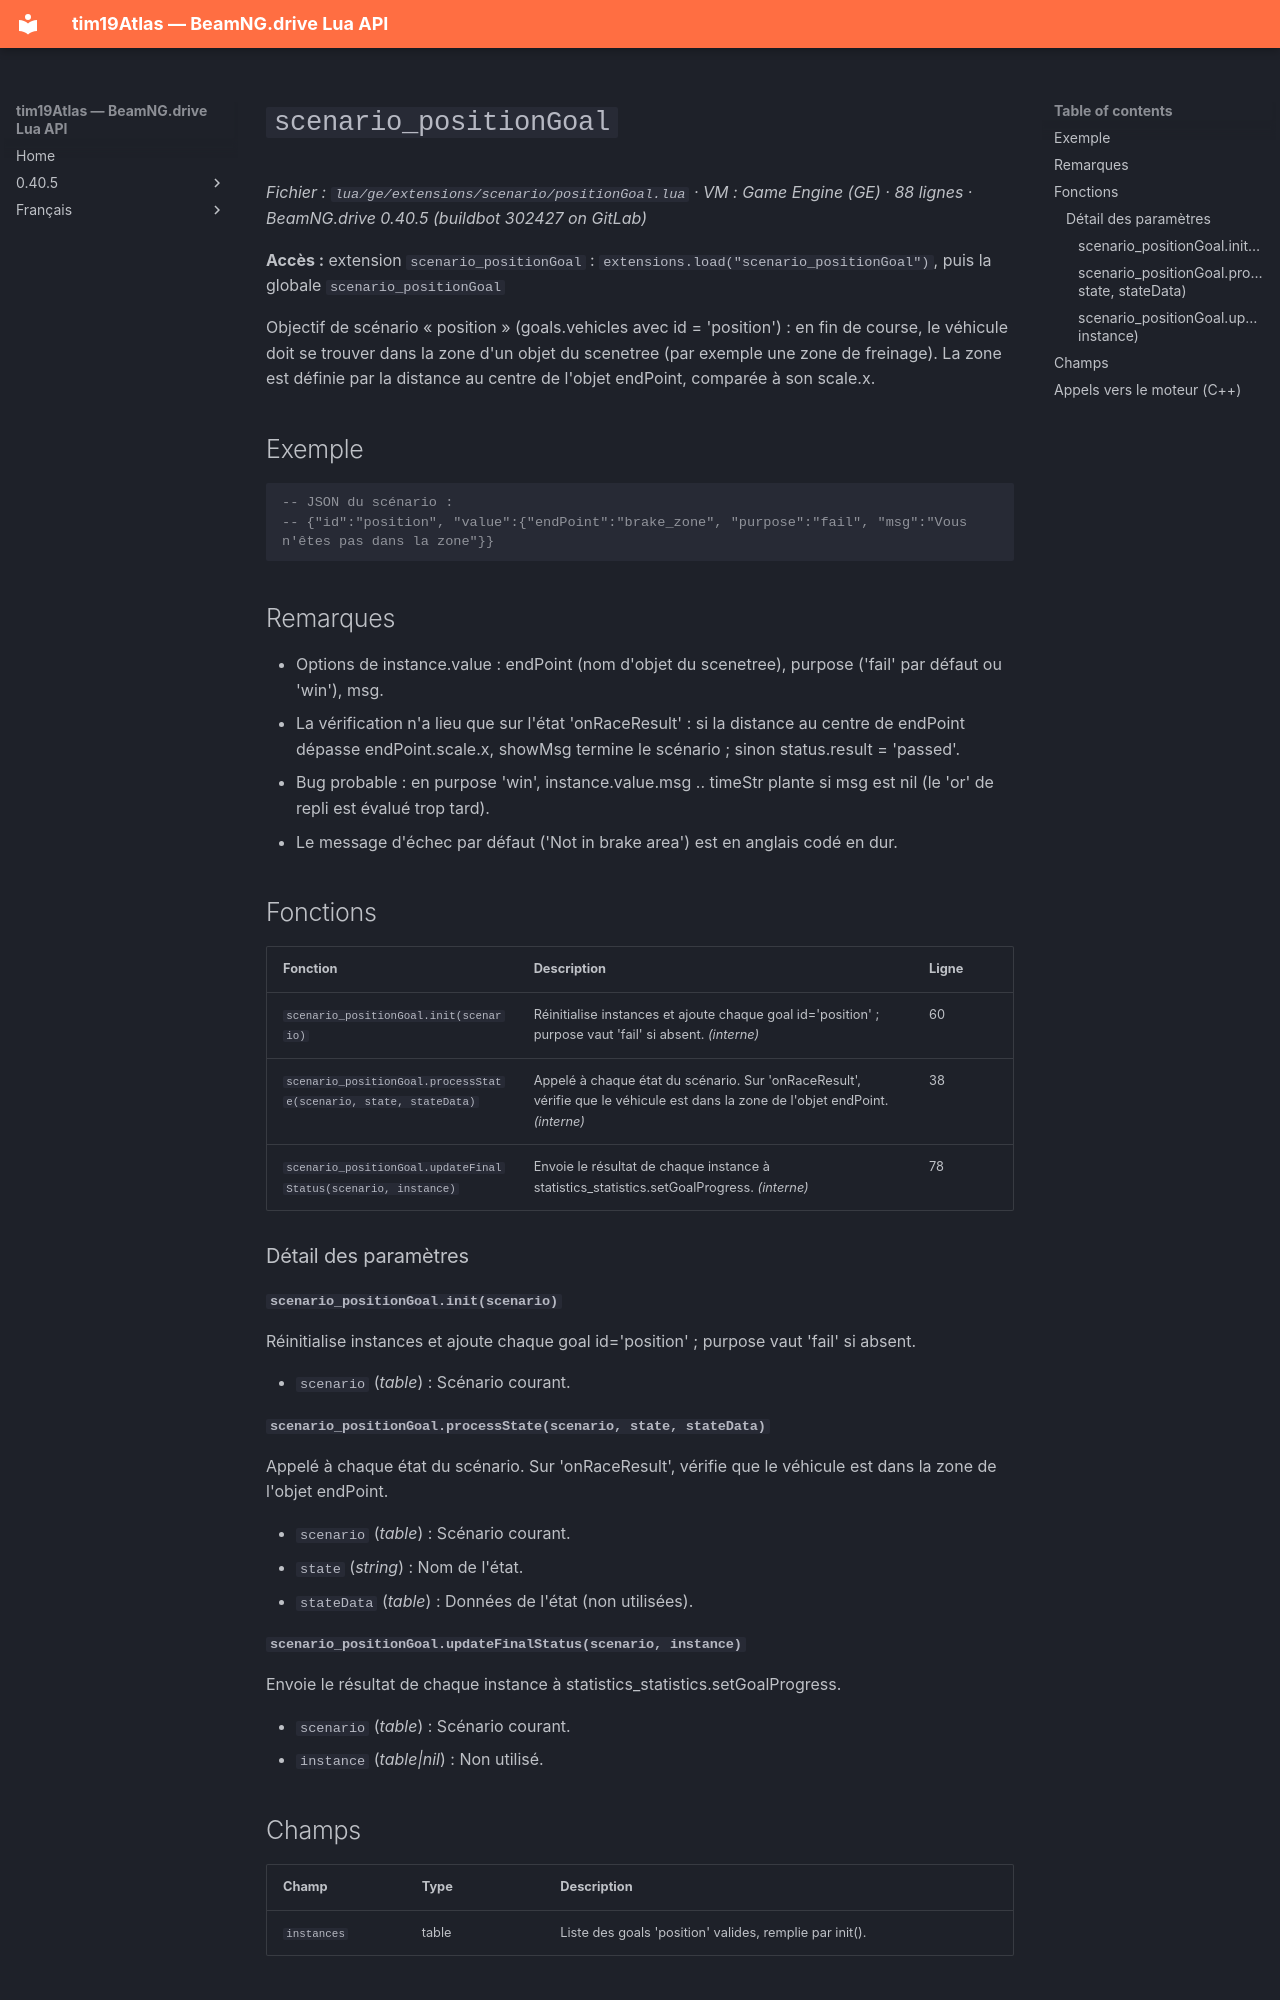

repository: Tim0219800/beamng-lua-atlas · page: fr/0.40.5/ge/extensions/scenario/positionGoal.html · generator: mkdocs

# `scenario_positionGoal`

*Fichier : `lua/ge/extensions/scenario/positionGoal.lua` · VM : Game Engine (GE) · 88 lignes · BeamNG.drive 0.40.5 (buildbot 302427 on GitLab)*

**Accès :** extension `scenario_positionGoal` : `extensions.load("scenario_positionGoal")`, puis la globale `scenario_positionGoal`

Objectif de scénario « position » (goals.vehicles avec id = 'position') : en fin de course, le véhicule doit se trouver dans la zone d'un objet du scenetree (par exemple une zone de freinage). La zone est définie par la distance au centre de l'objet endPoint, comparée à son scale.x.

## Exemple

```lua
-- JSON du scénario :
-- {"id":"position", "value":{"endPoint":"brake_zone", "purpose":"fail", "msg":"Vous n'êtes pas dans la zone"}}
```

## Remarques

- Options de instance.value : endPoint (nom d'objet du scenetree), purpose ('fail' par défaut ou 'win'), msg.
- La vérification n'a lieu que sur l'état 'onRaceResult' : si la distance au centre de endPoint dépasse endPoint.scale.x, showMsg termine le scénario ; sinon status.result = 'passed'.
- Bug probable : en purpose 'win', instance.value.msg .. timeStr plante si msg est nil (le 'or' de repli est évalué trop tard).
- Le message d'échec par défaut ('Not in brake area') est en anglais codé en dur.

## Fonctions

| Fonction | Description | Ligne |
|---|---|---|
| `scenario_positionGoal.init(scenario)` | Réinitialise instances et ajoute chaque goal id='position' ; purpose vaut 'fail' si absent. *(interne)* | 60 |
| `scenario_positionGoal.processState(scenario, state, stateData)` | Appelé à chaque état du scénario. Sur 'onRaceResult', vérifie que le véhicule est dans la zone de l'objet endPoint. *(interne)* | 38 |
| `scenario_positionGoal.updateFinalStatus(scenario, instance)` | Envoie le résultat de chaque instance à statistics_statistics.setGoalProgress. *(interne)* | 78 |

### Détail des paramètres

#### `scenario_positionGoal.init(scenario)`

Réinitialise instances et ajoute chaque goal id='position' ; purpose vaut 'fail' si absent.

- `scenario` (*table*) : Scénario courant.

#### `scenario_positionGoal.processState(scenario, state, stateData)`

Appelé à chaque état du scénario. Sur 'onRaceResult', vérifie que le véhicule est dans la zone de l'objet endPoint.

- `scenario` (*table*) : Scénario courant.
- `state` (*string*) : Nom de l'état.
- `stateData` (*table*) : Données de l'état (non utilisées).

#### `scenario_positionGoal.updateFinalStatus(scenario, instance)`

Envoie le résultat de chaque instance à statistics_statistics.setGoalProgress.

- `scenario` (*table*) : Scénario courant.
- `instance` (*table|nil*) : Non utilisé.
